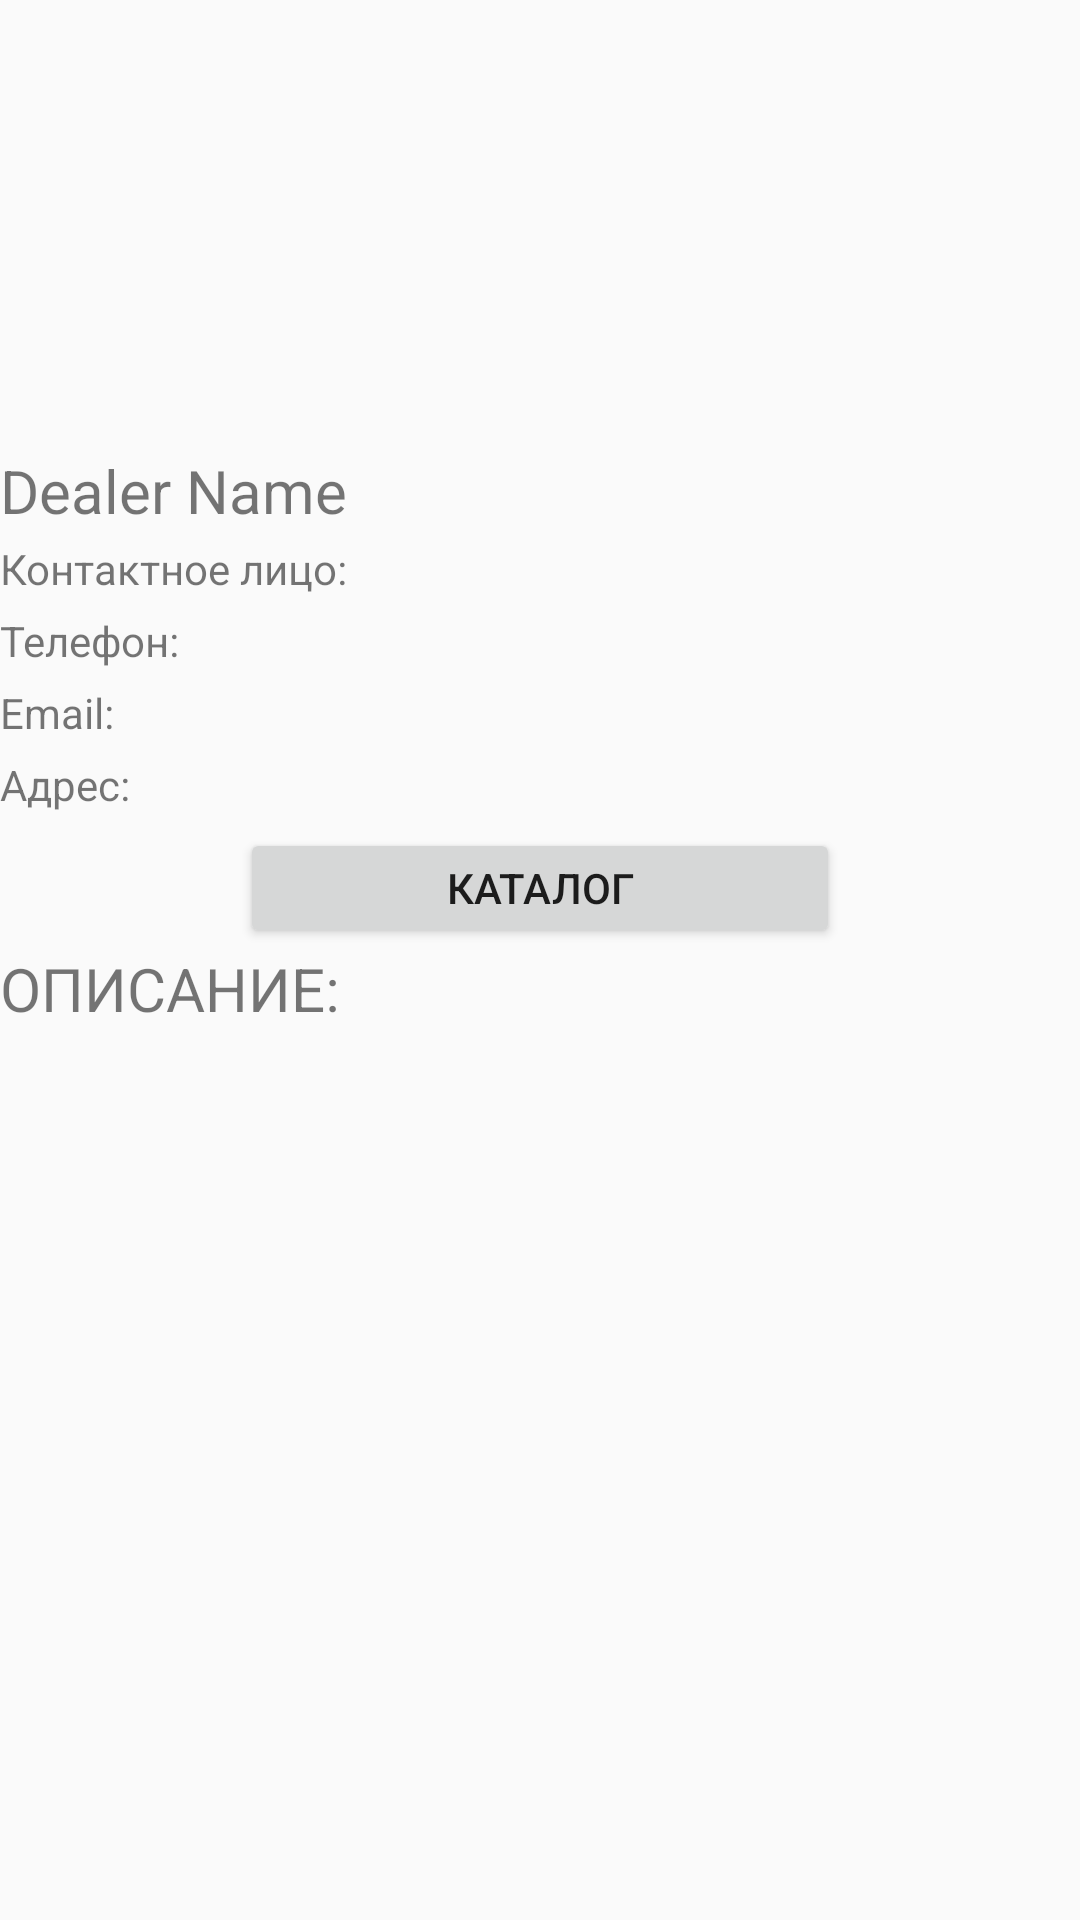

Reconstruct the res/layout file that produces this screen, plus the resources it refers to.
<!-- AndroidManifest.xml: application theme AppTheme -->
<!-- res/layout/activity_dealer_info.xml -->
<?xml version="1.0" encoding="utf-8"?>
<LinearLayout xmlns:android="http://schemas.android.com/apk/res/android"
    android:orientation="vertical"
    android:layout_width="match_parent"
    android:layout_height="match_parent"
    android:weightSum="100">

    <ImageView
        android:layout_width="match_parent"
        android:layout_height="0dp"
        android:layout_weight="25"
        android:id="@+id/imgView_DealerInfo" />
    <TextView
        android:layout_width="match_parent"
        android:layout_height="0dp"
        android:layout_weight="5"
        android:text="Dealer Name"
        android:textSize="20sp"
        android:id="@+id/dealerName_DealerInfo"/>
    <TextView
        android:layout_width="match_parent"
        android:layout_height="0dp"
        android:layout_weight="4"
        android:text="Контактное лицо:"/>
    <TextView
        android:layout_width="match_parent"
        android:layout_height="0dp"
        android:layout_weight="4"
        android:text="Телефон:"/>
    <TextView
        android:layout_width="match_parent"
        android:layout_height="0dp"
        android:layout_weight="4"
        android:text="Email:"/>
    <TextView
        android:layout_width="match_parent"
        android:layout_height="0dp"
        android:layout_weight="4"
        android:text="Адрес:"
        android:id="@+id/dealerAddress_DealerInfo"/>
    <Button
        android:layout_width="200dp"
        android:layout_height="40dp"
        android:layout_gravity="center"
        android:text="Каталог"/>
    <TextView
        android:layout_width="match_parent"
        android:layout_height="0dp"
        android:layout_weight="5"
        android:text="ОПИСАНИЕ:"
        android:textSize="20sp"/>

    <TextView
        android:layout_width="match_parent"
        android:layout_height="0dp"
        android:layout_weight="35"/>





</LinearLayout>
<!-- resources referenced by this layout -->
<resources>
  <style name="AppTheme" parent="Theme.AppCompat.Light.NoActionBar">
          
          <item name="colorPrimary">@color/iconBlue</item>
          <item name="colorPrimaryDark">@color/iconYellow</item>
          <item name="colorAccent">@color/colorAccent</item>
      </style>
  <color name="iconBlue">#164294</color>
  <color name="iconYellow">#fdc109</color>
  <color name="colorAccent">#D81B60</color>
</resources>
